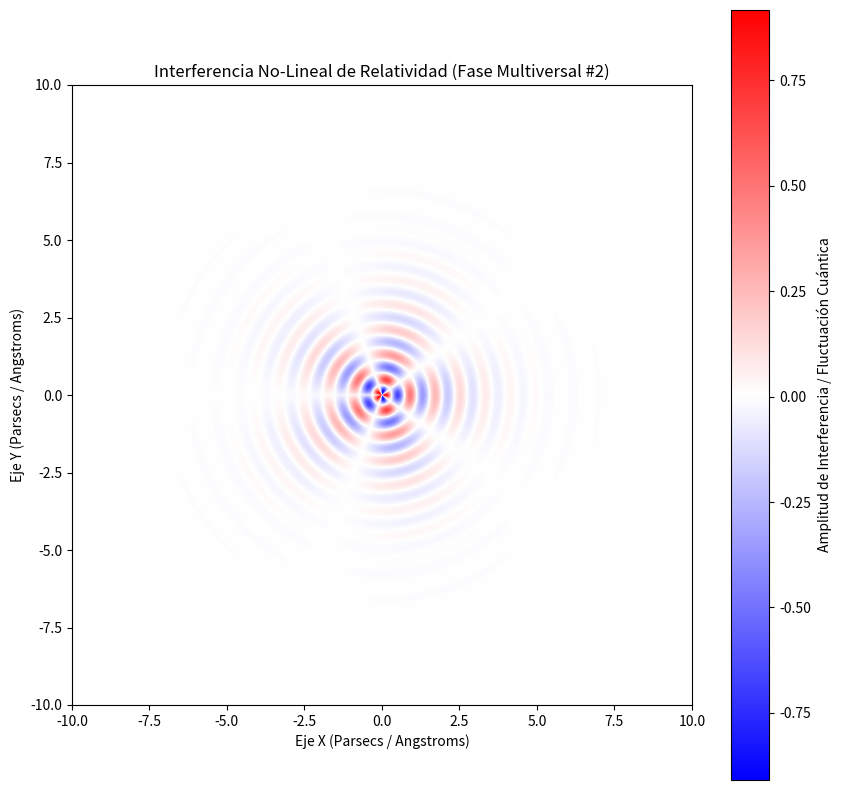

Python code for this plot:
%matplotlib inline
# Simulación Multiversal: Relatividad - Variante 2
import numpy as np
import matplotlib.pyplot as plt

# Parámetros Físicos No-Lineales
omega_1 = 7.741
omega_2 = 2.465
lambda_decay = 0.781
phase_shift = 0.691

x = np.linspace(-10, 10, 800)
y = np.linspace(-10, 10, 800)
X, Y = np.meshgrid(x, y)

# Dinámica de Fluidos / Campos Tensor-Escalares (Fase Multiversal)
R = np.sqrt(X**2 + Y**2) + 1e-5
Z = (np.sin(omega_1 * R + phase_shift) * np.cos(omega_2 * np.arctan2(Y, X))) * np.exp(-lambda_decay * R)

plt.figure(figsize=(10, 10))
plt.imshow(Z, cmap='bwr', extent=[-10, 10, -10, 10], origin='lower')
plt.colorbar(label='Amplitud de Interferencia / Fluctuación Cuántica')
plt.title(r'Interferencia No-Lineal de Relatividad (Fase Multiversal #2)')
plt.xlabel('Eje X (Parsecs / Angstroms)')
plt.ylabel('Eje Y (Parsecs / Angstroms)')
plt.show()
